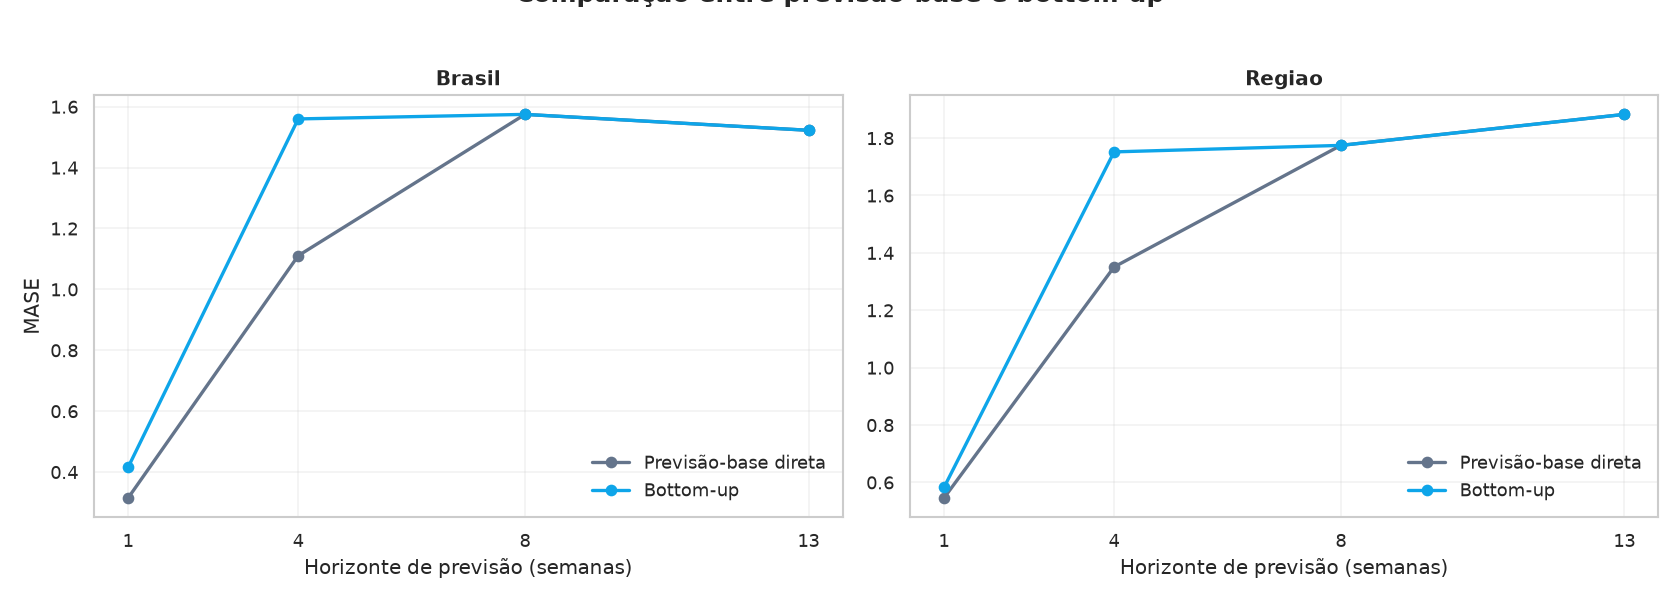

Source data for this figure (header and first rows):
nivel, horizonte_semanas, mae_BASE_V2, mae_BOTTOM_UP, rmse_BASE_V2, rmse_BOTTOM_UP, mase_BASE_V2, mase_BOTTOM_UP, delta_mae_bottom_up_menos_base, delta_rmse_bottom_up_menos_base, delta_mase_bottom_up_menos_base
BRASIL, 1, 49.41, 66.31, 76.06, 95.46, 0.3146, 0.4154, 16.9, 19.4, 0.1008
BRASIL, 4, 176.1, 253.4, 290.8, 379.3, 1.11, 1.56, 77.36, 88.44, 0.4493
BRASIL, 8, 247.9, 247.9, 397.4, 397.4, 1.575, 1.575, 0.0, 0.0, 0.0
BRASIL, 13, 236.7, 236.7, 371.8, 371.8, 1.522, 1.522, 0.0, 0.0, 0.0
REGIAO, 1, 15.98, 17.44, 27.61, 30.04, 0.5455, 0.5821, 1.463, 2.427, 0.03666
REGIAO, 4, 43.4, 58.74, 89.56, 104.5, 1.351, 1.752, 15.34, 14.96, 0.4012
REGIAO, 8, 58.17, 58.17, 116.2, 116.2, 1.775, 1.775, 0.0, 0.0, 0.0
REGIAO, 13, 59.59, 59.59, 114, 114, 1.883, 1.883, 0.0, 0.0, 0.0
UF, 1, 4.584, 4.584, 9.533, 9.533, 1.145, 1.145, 0.0, 0.0, 0.0
UF, 4, 12.09, 12.09, 29.07, 29.07, 2.285, 2.285, 0.0, 0.0, 0.0
UF, 8, 13.8, 13.8, 33.5, 33.5, 2.99, 2.99, 0.0, 0.0, 0.0
UF, 13, 13.63, 13.63, 32.68, 32.68, 3.122, 3.122, 0.0, 0.0, 0.0
